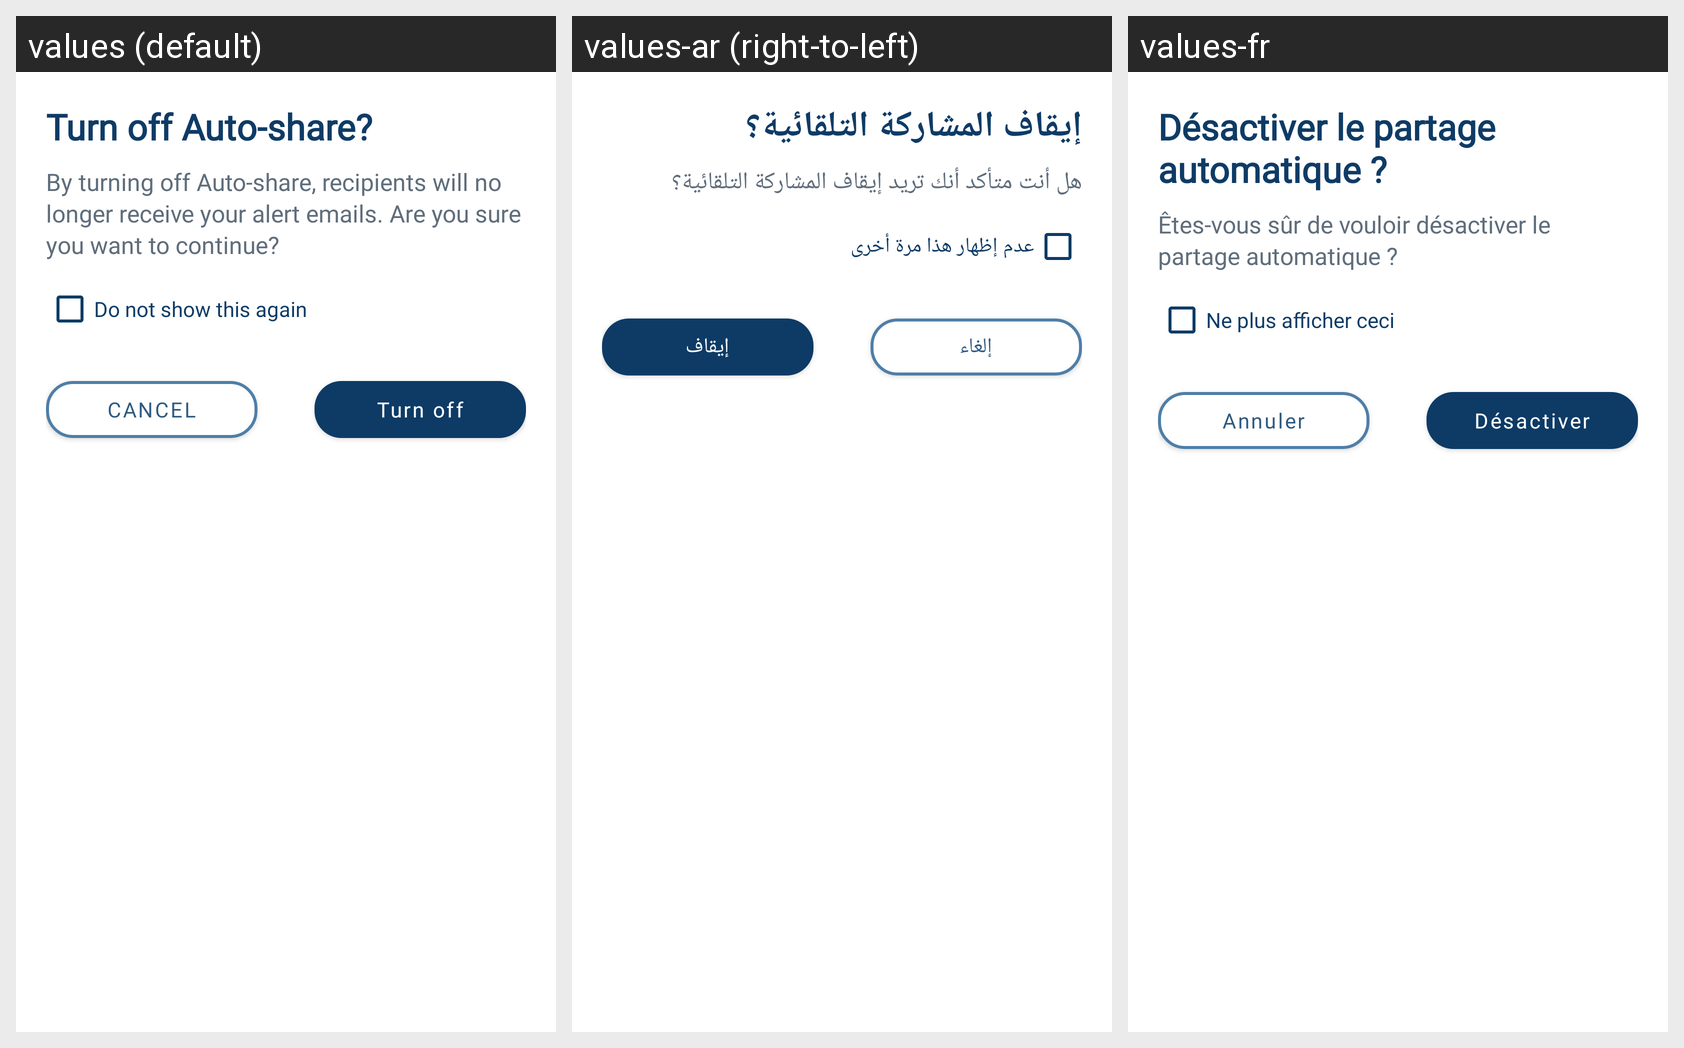

This grid shows one Android layout under several languages. Give, for every string resource on the screen, its name, the default text and each shown locale's text.
Android screen res/layout/dialog_auto_share_disable_confirm.xml rendered under 3 locales, left to right: values (default), values-ar (right-to-left), values-fr. Device: Nexus 5 (rendered at 1080×1920; each locale shown at half size, 540×960, under a caption strip naming it); theme Theme.Test.NoActionBar.
Strings drawn on this screen, with the default value and each locale's value (text and hints the layout hard-codes, and strings that could not be matched under every locale, appear in the picture but are not listed):

settings_auto_share_disable_confirm_title
  values: Turn off Auto-share?
  values-ar: إيقاف المشاركة التلقائية؟
  values-fr: Désactiver le partage automatique ?

settings_auto_share_disable_confirm_message
  values: By turning off Auto-share, recipients will no longer receive your alert emails. Are you sure you want to continue?
  values-ar: هل أنت متأكد أنك تريد إيقاف المشاركة التلقائية؟
  values-fr: Êtes-vous sûr de vouloir désactiver le partage automatique ?

tts_dialog_do_not_show_again
  values: Do not show this again
  values-ar: عدم إظهار هذا مرة أخرى
  values-fr: Ne plus afficher ceci

cancel
  values: CANCEL
  values-ar: إلغاء
  values-fr: Annuler

settings_auto_share_turn_off
  values: Turn off
  values-ar: إيقاف
  values-fr: Désactiver
